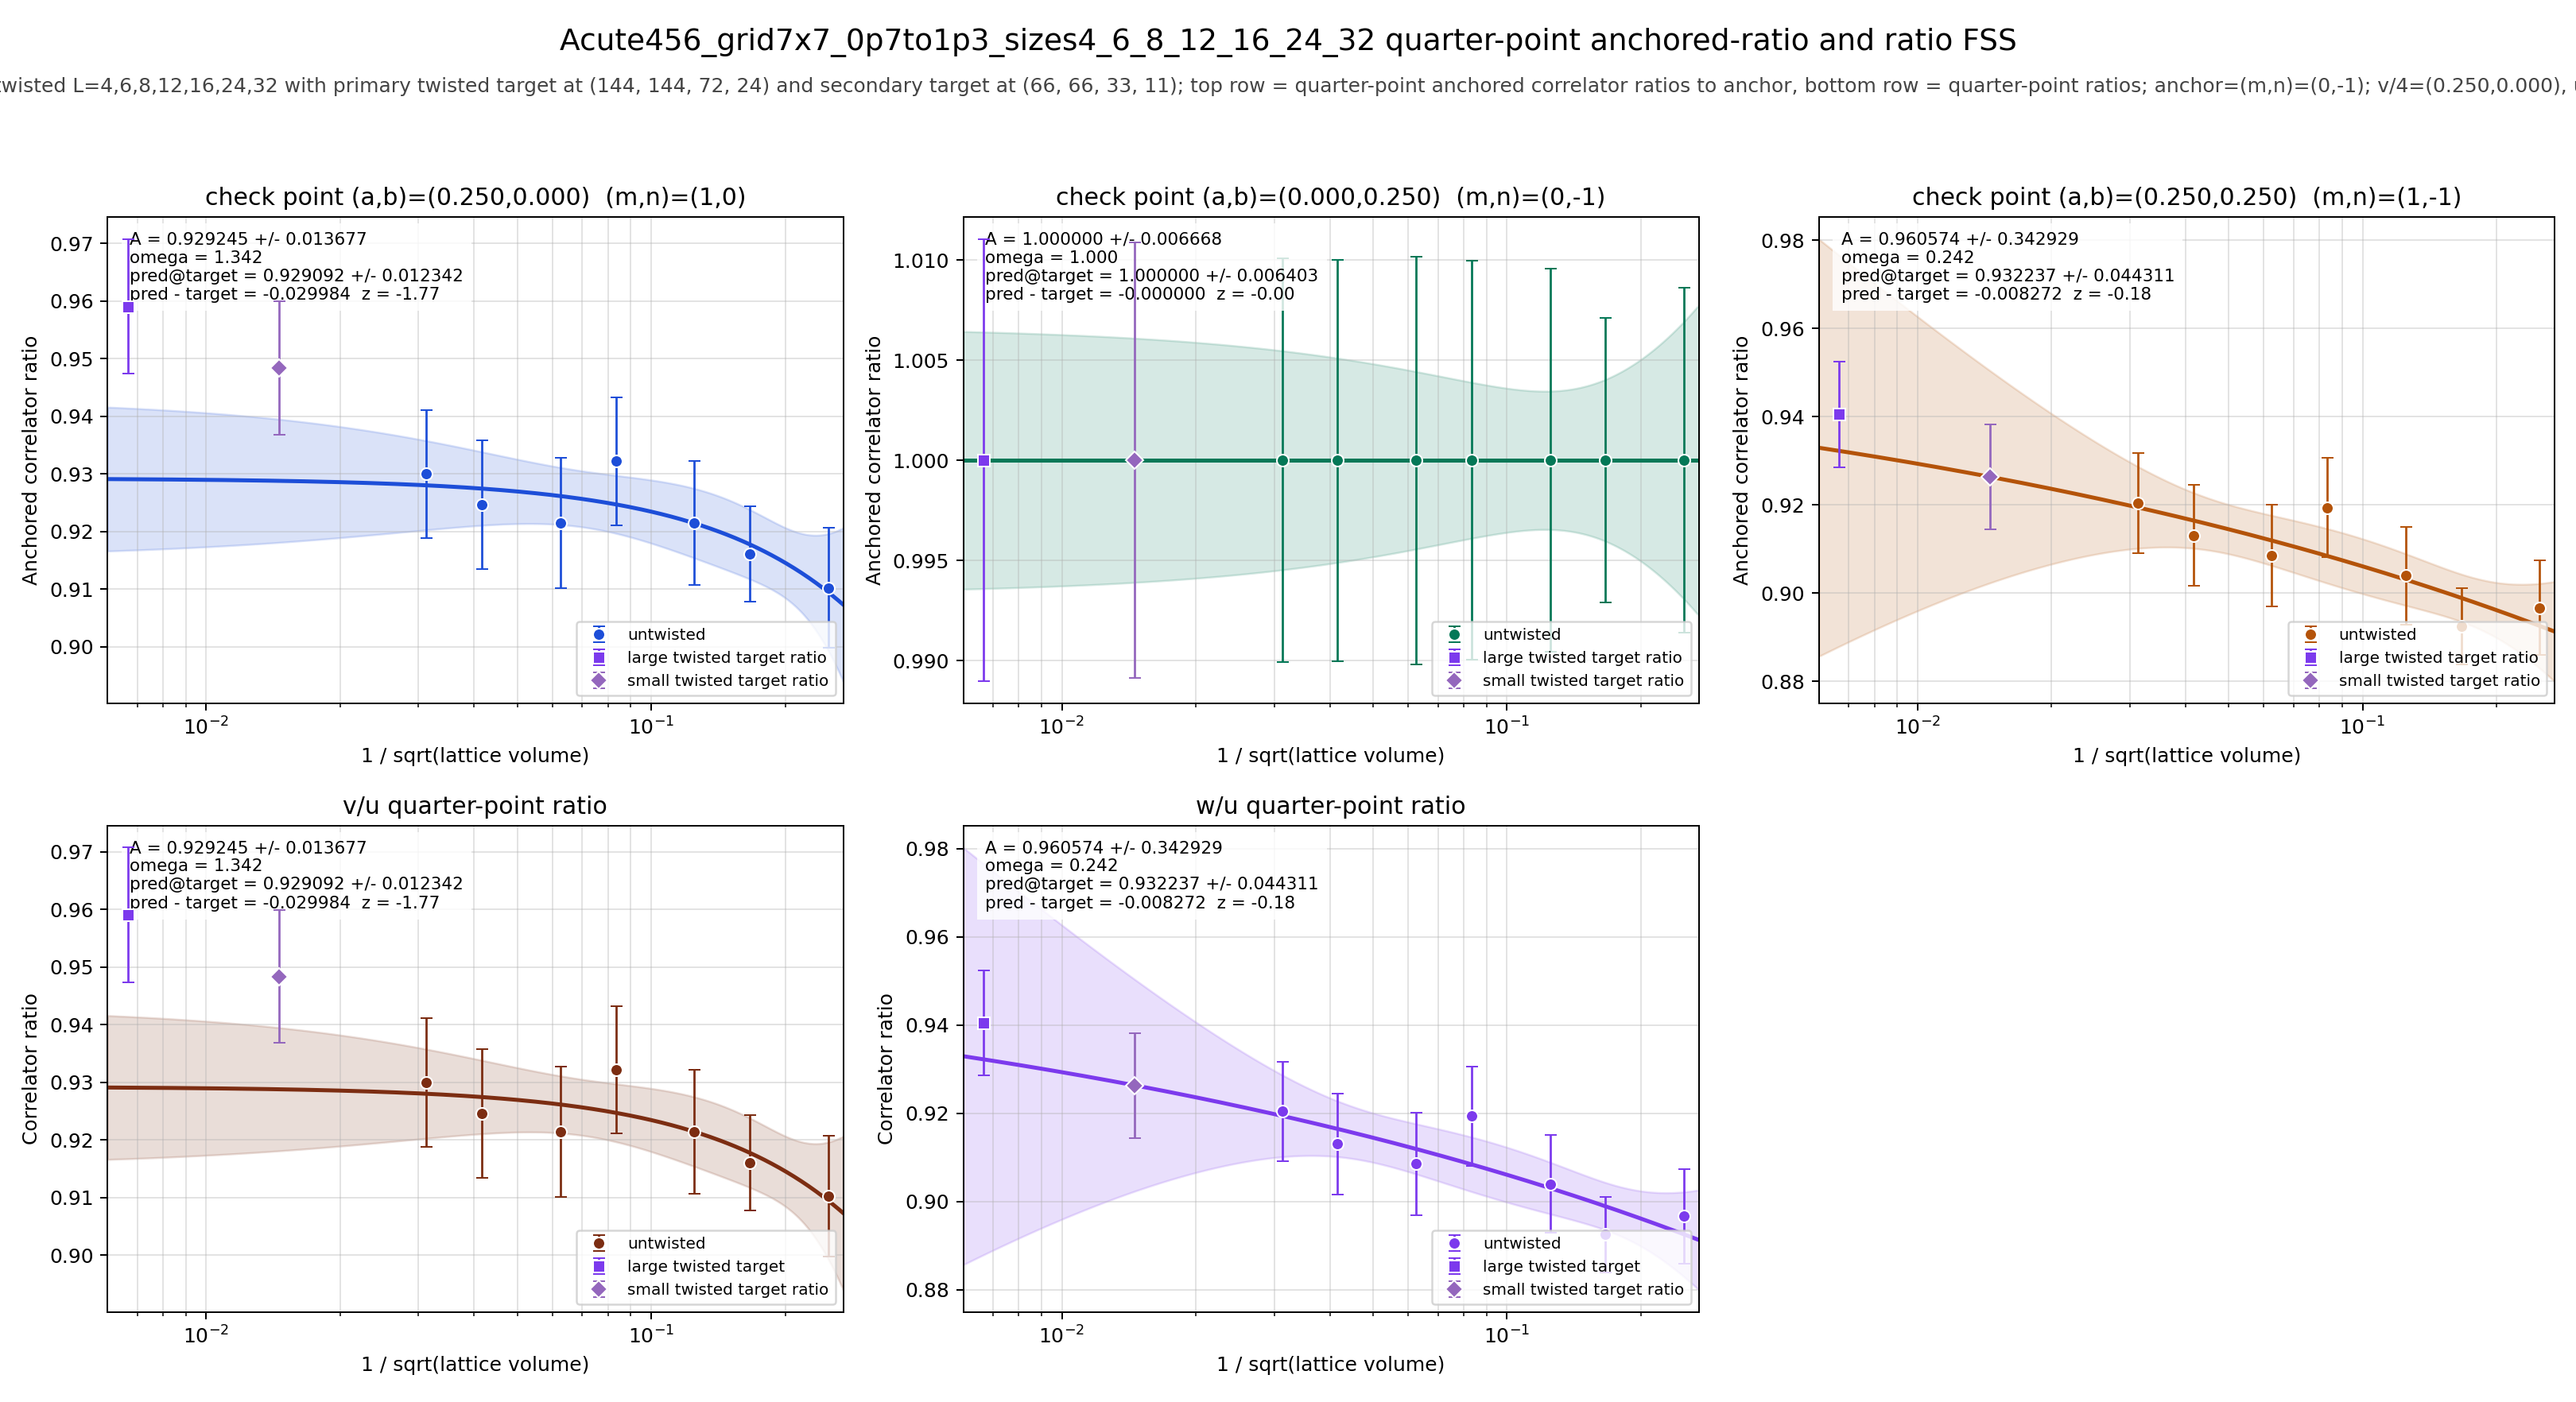

The file beside this chart, header and first rows:
panel	series	x	y	sigma	fit_A	fit_sigma_A	fit_omega	pred_target	pred_target_sigma	delta_target	z_target	twisted_x	twisted_y	twisted_sigma
v/4	untwisted	0.25	0.9103	0.01047	0.9292	0.01368	1.342	0.9291	0.01234	-0.02998	-1.766	0.006672	0.9591	0.01167
v/4	untwisted	0.1667	0.9161	0.008259	0.9292	0.01368	1.342	0.9291	0.01234	-0.02998	-1.766	0.006672	0.9591	0.01167
v/4	untwisted	0.125	0.9215	0.01074	0.9292	0.01368	1.342	0.9291	0.01234	-0.02998	-1.766	0.006672	0.9591	0.01167
v/4	untwisted	0.08333	0.9322	0.01108	0.9292	0.01368	1.342	0.9291	0.01234	-0.02998	-1.766	0.006672	0.9591	0.01167
v/4	untwisted	0.0625	0.9215	0.01131	0.9292	0.01368	1.342	0.9291	0.01234	-0.02998	-1.766	0.006672	0.9591	0.01167
v/4	untwisted	0.04167	0.9246	0.01114	0.9292	0.01368	1.342	0.9291	0.01234	-0.02998	-1.766	0.006672	0.9591	0.01167
v/4	untwisted	0.03125	0.93	0.01113	0.9292	0.01368	1.342	0.9291	0.01234	-0.02998	-1.766	0.006672	0.9591	0.01167
v/4	twisted	0.006672	0.9591	0.01167	0.9292	0.01368	1.342	0.9291	0.01234	-0.02998	-1.766	0.006672	0.9591	0.01167
u/4	untwisted	0.25	1	0.008619	1	0.006668	1	1	0.006403	-0.0000000000	-0.0000000000	0.006672	1	0.01104
u/4	untwisted	0.1667	1	0.007091	1	0.006668	1	1	0.006403	-0.0000000000	-0.0000000000	0.006672	1	0.01104
u/4	untwisted	0.125	1	0.00955	1	0.006668	1	1	0.006403	-0.0000000000	-0.0000000000	0.006672	1	0.01104
u/4	untwisted	0.08333	1	0.009946	1	0.006668	1	1	0.006403	-0.0000000000	-0.0000000000	0.006672	1	0.01104
u/4	untwisted	0.0625	1	0.01017	1	0.006668	1	1	0.006403	-0.0000000000	-0.0000000000	0.006672	1	0.01104
u/4	untwisted	0.04167	1	0.01001	1	0.006668	1	1	0.006403	-0.0000000000	-0.0000000000	0.006672	1	0.01104
u/4	untwisted	0.03125	1	0.01006	1	0.006668	1	1	0.006403	-0.0000000000	-0.0000000000	0.006672	1	0.01104
u/4	twisted	0.006672	1	0.01104	1	0.006668	1	1	0.006403	-0.0000000000	-0.0000000000	0.006672	1	0.01104
w/4	untwisted	0.25	0.8967	0.01072	0.9606	0.3429	0.2416	0.9322	0.04431	-0.008272	-0.1802	0.006672	0.9405	0.01196
w/4	untwisted	0.1667	0.8925	0.008603	0.9606	0.3429	0.2416	0.9322	0.04431	-0.008272	-0.1802	0.006672	0.9405	0.01196
w/4	untwisted	0.125	0.904	0.01109	0.9606	0.3429	0.2416	0.9322	0.04431	-0.008272	-0.1802	0.006672	0.9405	0.01196
w/4	untwisted	0.08333	0.9194	0.01126	0.9606	0.3429	0.2416	0.9322	0.04431	-0.008272	-0.1802	0.006672	0.9405	0.01196
w/4	untwisted	0.0625	0.9085	0.01157	0.9606	0.3429	0.2416	0.9322	0.04431	-0.008272	-0.1802	0.006672	0.9405	0.01196
w/4	untwisted	0.04167	0.9131	0.01143	0.9606	0.3429	0.2416	0.9322	0.04431	-0.008272	-0.1802	0.006672	0.9405	0.01196
w/4	untwisted	0.03125	0.9204	0.01132	0.9606	0.3429	0.2416	0.9322	0.04431	-0.008272	-0.1802	0.006672	0.9405	0.01196
w/4	twisted	0.006672	0.9405	0.01196	0.9606	0.3429	0.2416	0.9322	0.04431	-0.008272	-0.1802	0.006672	0.9405	0.01196
(v/4)/(u/4)	untwisted	0.25	0.9103	0.01047	0.9292	0.01368	1.342	0.9291	0.01234	-0.02998	-1.766	0.006672	0.9591	0.01167
(v/4)/(u/4)	untwisted	0.1667	0.9161	0.008259	0.9292	0.01368	1.342	0.9291	0.01234	-0.02998	-1.766	0.006672	0.9591	0.01167
(v/4)/(u/4)	untwisted	0.125	0.9215	0.01074	0.9292	0.01368	1.342	0.9291	0.01234	-0.02998	-1.766	0.006672	0.9591	0.01167
(v/4)/(u/4)	untwisted	0.08333	0.9322	0.01108	0.9292	0.01368	1.342	0.9291	0.01234	-0.02998	-1.766	0.006672	0.9591	0.01167
(v/4)/(u/4)	untwisted	0.0625	0.9215	0.01131	0.9292	0.01368	1.342	0.9291	0.01234	-0.02998	-1.766	0.006672	0.9591	0.01167
(v/4)/(u/4)	untwisted	0.04167	0.9246	0.01114	0.9292	0.01368	1.342	0.9291	0.01234	-0.02998	-1.766	0.006672	0.9591	0.01167
(v/4)/(u/4)	untwisted	0.03125	0.93	0.01113	0.9292	0.01368	1.342	0.9291	0.01234	-0.02998	-1.766	0.006672	0.9591	0.01167
(v/4)/(u/4)	twisted	0.006672	0.9591	0.01167	0.9292	0.01368	1.342	0.9291	0.01234	-0.02998	-1.766	0.006672	0.9591	0.01167
(w/4)/(u/4)	untwisted	0.25	0.8967	0.01072	0.9606	0.3429	0.2416	0.9322	0.04431	-0.008272	-0.1802	0.006672	0.9405	0.01196
(w/4)/(u/4)	untwisted	0.1667	0.8925	0.008603	0.9606	0.3429	0.2416	0.9322	0.04431	-0.008272	-0.1802	0.006672	0.9405	0.01196
(w/4)/(u/4)	untwisted	0.125	0.904	0.01109	0.9606	0.3429	0.2416	0.9322	0.04431	-0.008272	-0.1802	0.006672	0.9405	0.01196
(w/4)/(u/4)	untwisted	0.08333	0.9194	0.01126	0.9606	0.3429	0.2416	0.9322	0.04431	-0.008272	-0.1802	0.006672	0.9405	0.01196
(w/4)/(u/4)	untwisted	0.0625	0.9085	0.01157	0.9606	0.3429	0.2416	0.9322	0.04431	-0.008272	-0.1802	0.006672	0.9405	0.01196
(w/4)/(u/4)	untwisted	0.04167	0.9131	0.01143	0.9606	0.3429	0.2416	0.9322	0.04431	-0.008272	-0.1802	0.006672	0.9405	0.01196
(w/4)/(u/4)	untwisted	0.03125	0.9204	0.01132	0.9606	0.3429	0.2416	0.9322	0.04431	-0.008272	-0.1802	0.006672	0.9405	0.01196
(w/4)/(u/4)	twisted	0.006672	0.9405	0.01196	0.9606	0.3429	0.2416	0.9322	0.04431	-0.008272	-0.1802	0.006672	0.9405	0.01196
